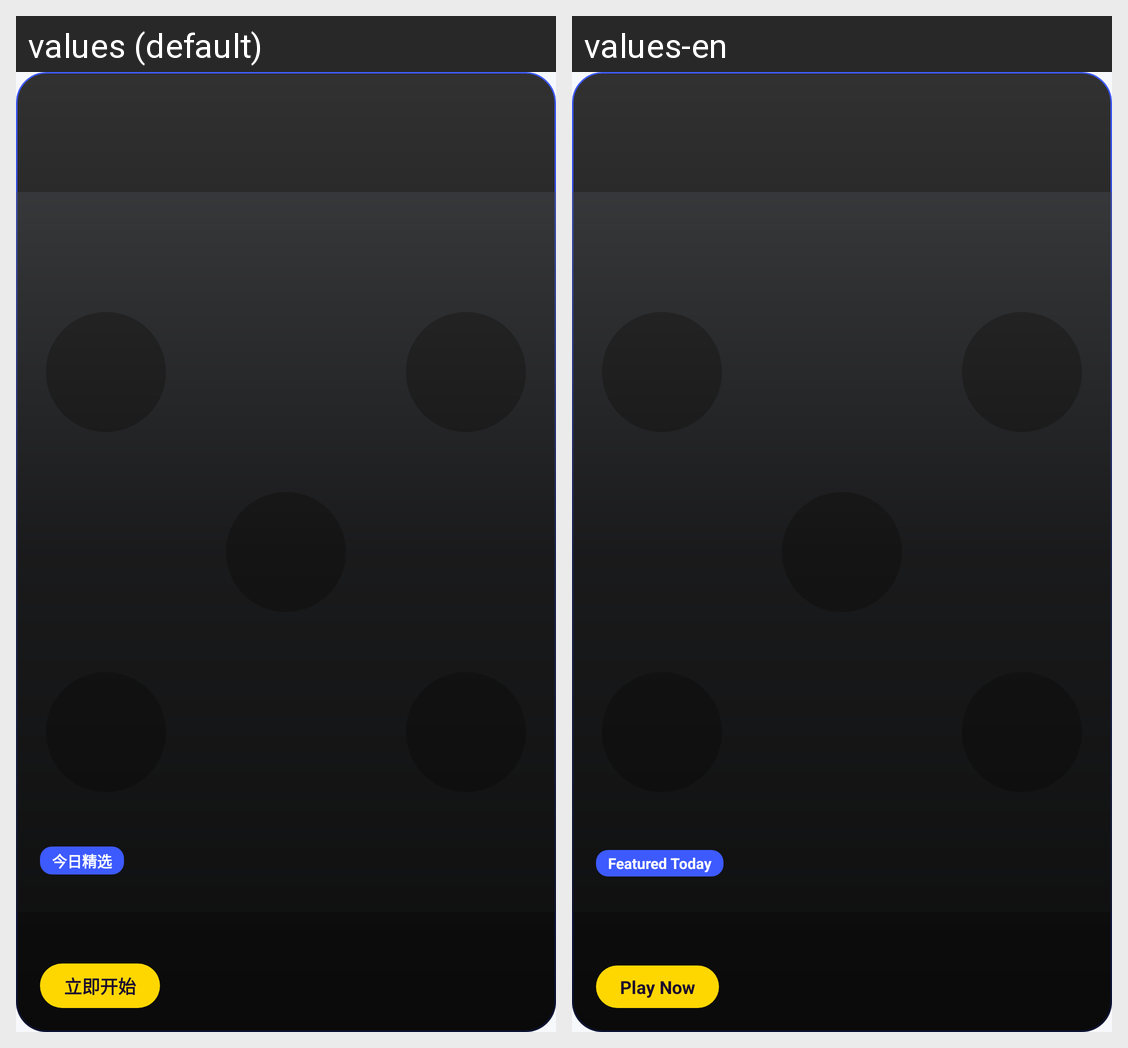

Strings drawn on this Android screen and how each of the app's shown locales translates them:
Android screen res/layout/layout_home_game_of_day.xml rendered under 2 locales, left to right: values (default), values-en. Device: Nexus 5 (rendered at 1080×1920; each locale shown at half size, 540×960, under a caption strip naming it); theme Theme.GameMatrixApp.
Strings drawn on this screen, with the default value and each locale's value (text and hints the layout hard-codes, and strings that could not be matched under every locale, appear in the picture but are not listed):

home_v2_featured_today
  values: 今日精选
  values-en: Featured Today

home_game_of_day_play
  values: 立即开始
  values-en: Play Now
